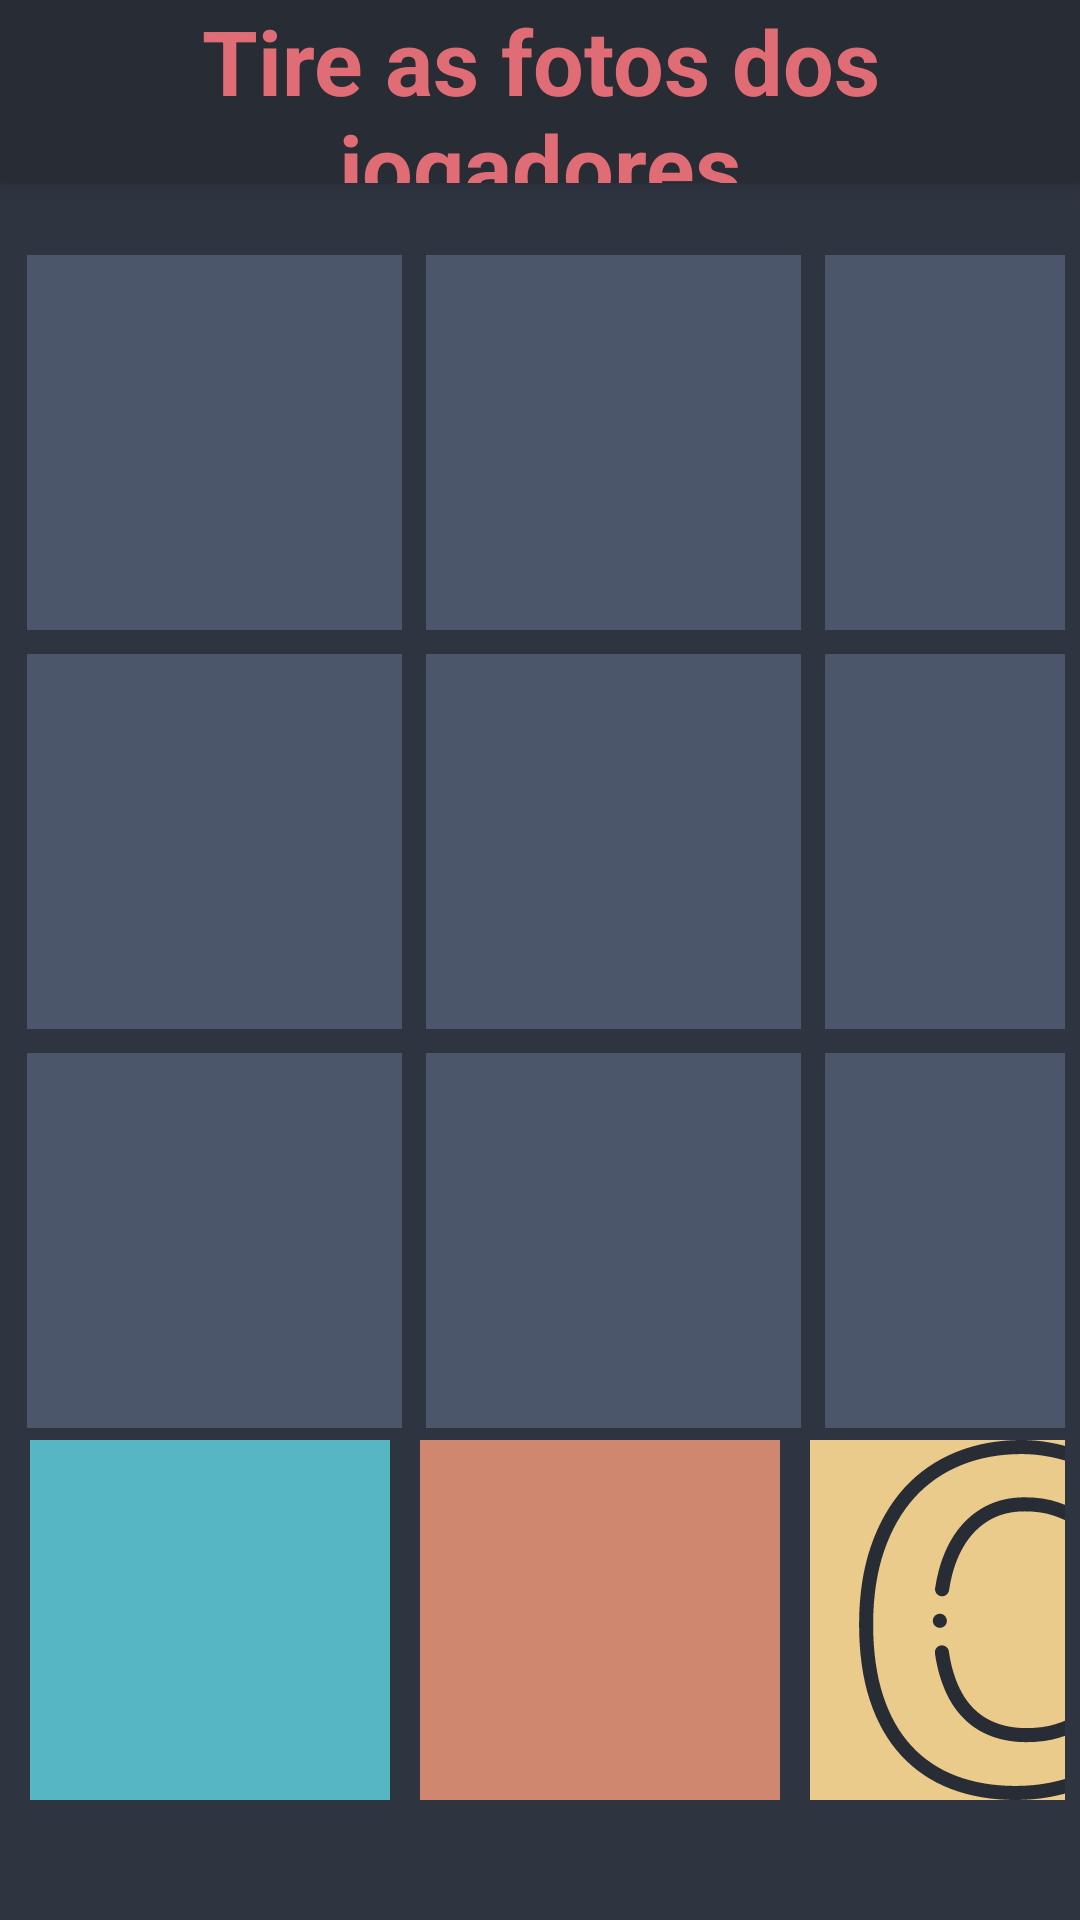

Produce the Android XML layout that renders to this screen, including the resource entries it uses.
<!-- AndroidManifest.xml: application theme Theme.JogoDaVelha -->
<!-- res/layout/activity_main.xml -->
<?xml version="1.0" encoding="utf-8"?>
<androidx.coordinatorlayout.widget.CoordinatorLayout xmlns:android="http://schemas.android.com/apk/res/android"
    xmlns:app="http://schemas.android.com/apk/res-auto"
    xmlns:tools="http://schemas.android.com/tools"
    android:layout_width="match_parent"
    android:layout_height="match_parent"
    android:background="@color/PolarNight1">

    <com.google.android.material.appbar.AppBarLayout
        android:id="@+id/appbar"

        android:layout_width="match_parent"
        android:layout_height="61dp"
        android:tooltipText="Teste">

        <TextView
            android:id="@+id/indicadorDeTurno"
            android:layout_width="match_parent"
            android:layout_height="match_parent"
            android:background="@color/Black"
            android:gravity="center"
            android:text="@string/begin"
            android:textColor="@color/Red"
            android:textSize="30sp"
            android:textStyle="bold" />
    </com.google.android.material.appbar.AppBarLayout>

    <androidx.core.widget.NestedScrollView
        android:id="@+id/nestedScrollView"
        android:layout_width="match_parent"
        android:layout_height="wrap_content"
        app:layout_anchor="@+id/nestedScrollView"
        app:layout_anchorGravity="center"
        app:layout_behavior="com.google.android.material.appbar.AppBarLayout$ScrollingViewBehavior">

        <GridLayout
            android:id="@+id/tabuleiro"
            android:layout_width="wrap_content"
            android:layout_height="wrap_content"
            android:layout_gravity="center_horizontal"
            android:layout_marginStart="5dp"
            android:layout_marginTop="20dp"
            android:layout_marginEnd="5dp"
            android:columnCount="3"
            android:rowCount="3"
            android:useDefaultMargins="true"
            tools:context=".MainActivity"
            tools:ignore="ContentDescription">

            <ImageView
                android:id="@+id/posicao_0"
                android:layout_width="@dimen/celula_imagem"
                android:layout_height="@dimen/celula_imagem"
                android:background="@color/PolarNight4" />

            <ImageView
                android:id="@+id/posicao_1"
                android:layout_width="@dimen/celula_imagem"
                android:layout_height="@dimen/celula_imagem"
                android:background="@color/PolarNight4" />

            <ImageView
                android:id="@+id/posicao_2"
                android:layout_width="@dimen/celula_imagem"
                android:layout_height="@dimen/celula_imagem"
                android:background="@color/PolarNight4" />

            <ImageView
                android:id="@+id/posicao_3"
                android:layout_width="@dimen/celula_imagem"
                android:layout_height="@dimen/celula_imagem"
                android:background="@color/PolarNight4" />

            <ImageView
                android:id="@+id/posicao_4"
                android:layout_width="@dimen/celula_imagem"
                android:layout_height="@dimen/celula_imagem"
                android:background="@color/PolarNight4" />

            <ImageView
                android:id="@+id/posicao_5"
                android:layout_width="@dimen/celula_imagem"
                android:layout_height="@dimen/celula_imagem"
                android:background="@color/PolarNight4" />

            <ImageView
                android:id="@+id/posicao_6"
                android:layout_width="@dimen/celula_imagem"
                android:layout_height="@dimen/celula_imagem"
                android:background="@color/PolarNight4" />

            <ImageView
                android:id="@+id/posicao_7"
                android:layout_width="@dimen/celula_imagem"
                android:layout_height="@dimen/celula_imagem"
                android:background="@color/PolarNight4" />

            <ImageView
                android:id="@+id/posicao_8"
                android:layout_width="@dimen/celula_imagem"
                android:layout_height="@dimen/celula_imagem"
                android:background="@color/PolarNight4" />

        </GridLayout>


    </androidx.core.widget.NestedScrollView>


    <LinearLayout
        android:layout_width="wrap_content"
        android:layout_height="wrap_content"
        android:layout_gravity="bottom|center_horizontal"
        android:layout_marginStart="5dp"
        android:layout_marginEnd="5dp"
        android:layout_marginBottom="40dp">

        <ImageButton
            android:id="@+id/botaoJogador1"
            android:layout_width="@dimen/celula_funcao"
            android:layout_height="@dimen/celula_funcao"
            android:layout_marginHorizontal="5dp"
            android:background="@color/Cyan"
            android:contentDescription="Imagem do Jogador 1"
            android:foreground="@drawable/ic_um"
            android:foregroundTint="@color/Black"
            android:padding="10dp"
            android:scaleType="centerCrop"
            tools:ignore="HardcodedText" />

        <ImageButton
            android:id="@+id/botaoJogador2"
            android:layout_width="@dimen/celula_funcao"
            android:layout_height="@dimen/celula_funcao"
            android:layout_marginHorizontal="5dp"
            android:background="@color/Aurora2"
            android:contentDescription="Imagem do Jogador 2"
            android:foreground="@drawable/ic_dois"
            android:foregroundTint="@color/Black"
            android:padding="10dp"
            android:scaleType="centerCrop"
            tools:ignore="HardcodedText" />

        <ImageView
            android:id="@+id/botaoClear"
            android:layout_width="@dimen/celula_funcao"
            android:layout_height="@dimen/celula_funcao"
            android:layout_marginHorizontal="5dp"
            android:background="@color/Aurora3"
            android:contentDescription="Botão Limpa Tabuleiro"
            android:src="@drawable/ic_c"
            app:tint="@color/Black"
            tools:ignore="HardcodedText" />

    </LinearLayout>


</androidx.coordinatorlayout.widget.CoordinatorLayout>
<!-- resources referenced by this layout -->
<resources>
  <color name="Aurora2">#D08770</color>
  <color name="Aurora3">#EBCB8B</color>
  <color name="Black">#282C34</color>
  <color name="Cyan">#56B6C2</color>
  <color name="PolarNight1">#2E3440</color>
  <color name="PolarNight4">#4C566A</color>
  <color name="Red">#E06C75</color>
  <dimen name="celula_funcao">120dp</dimen>
  <dimen name="celula_imagem">125dp</dimen>
  <!-- drawable ic_c: vector/xml drawable (drawable, 4828 chars, omitted) -->
  <!-- drawable ic_dois: vector/xml drawable (drawable, 4931 chars, omitted) -->
  <!-- drawable ic_um: vector/xml drawable (drawable, 3812 chars, omitted) -->
  <string name="begin">Tire as fotos dos jogadores</string>
  <style name="Theme.JogoDaVelha" parent="Theme.MaterialComponents.DayNight.DarkActionBar">
          
          <item name="colorPrimary">@color/Frost4</item>
          <item name="colorPrimaryVariant">@color/Frost3</item>
          <item name="colorOnPrimary">@color/SnowStorm3</item>
          
          <item name="colorSecondary">@color/Cyan</item>
          <item name="colorSecondaryVariant">@color/Aurora2</item>
          <item name="colorOnSecondary">@color/Black</item>
          
          <item name="android:statusBarColor" tools:targetApi="l">?attr/colorPrimaryVariant</item>
          
      </style>
  <color name="Frost4">#5E81AC</color>
  <color name="Frost3">#81A1C1</color>
  <color name="SnowStorm3">#ECEFF4</color>
</resources>
